Labelled photos from "Dataset-TSTH", an image-classification folder in CRISTIANNICOLASTAMBUNAN12/Dataset-TSTH. The possible labels are: sehat, tidak sehat.

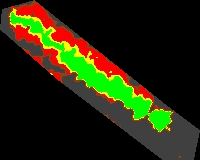
Label: sehat

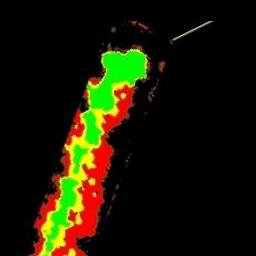
Label: tidak sehat

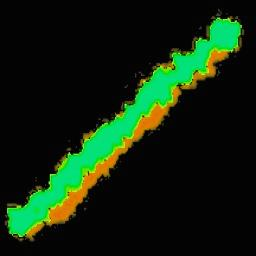
Label: sehat

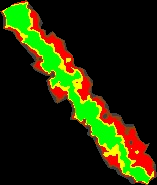
Label: tidak sehat

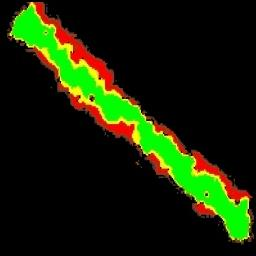
Label: sehat

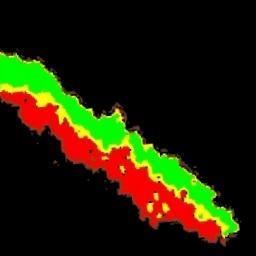
Label: tidak sehat
